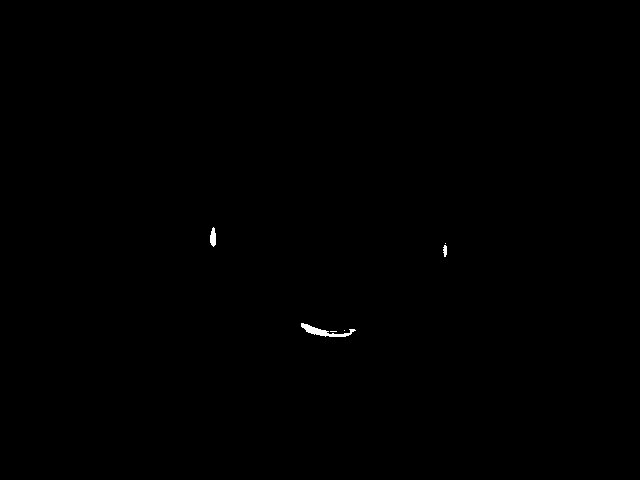

The table this chart was drawn from, first rows:
, X, Y
1, 213.2, 237.6
2, 445.5, 243.5
3, 445.2, 250.8
4, 323.8, 331.7
5, 344.5, 330.5
6, 333.5, 331.5
7, 213.2, 237.6
8, 445.5, 243.5
9, 445.2, 250.8
10, 323.8, 331.7
11, 344.5, 330.5
12, 333.5, 331.5
